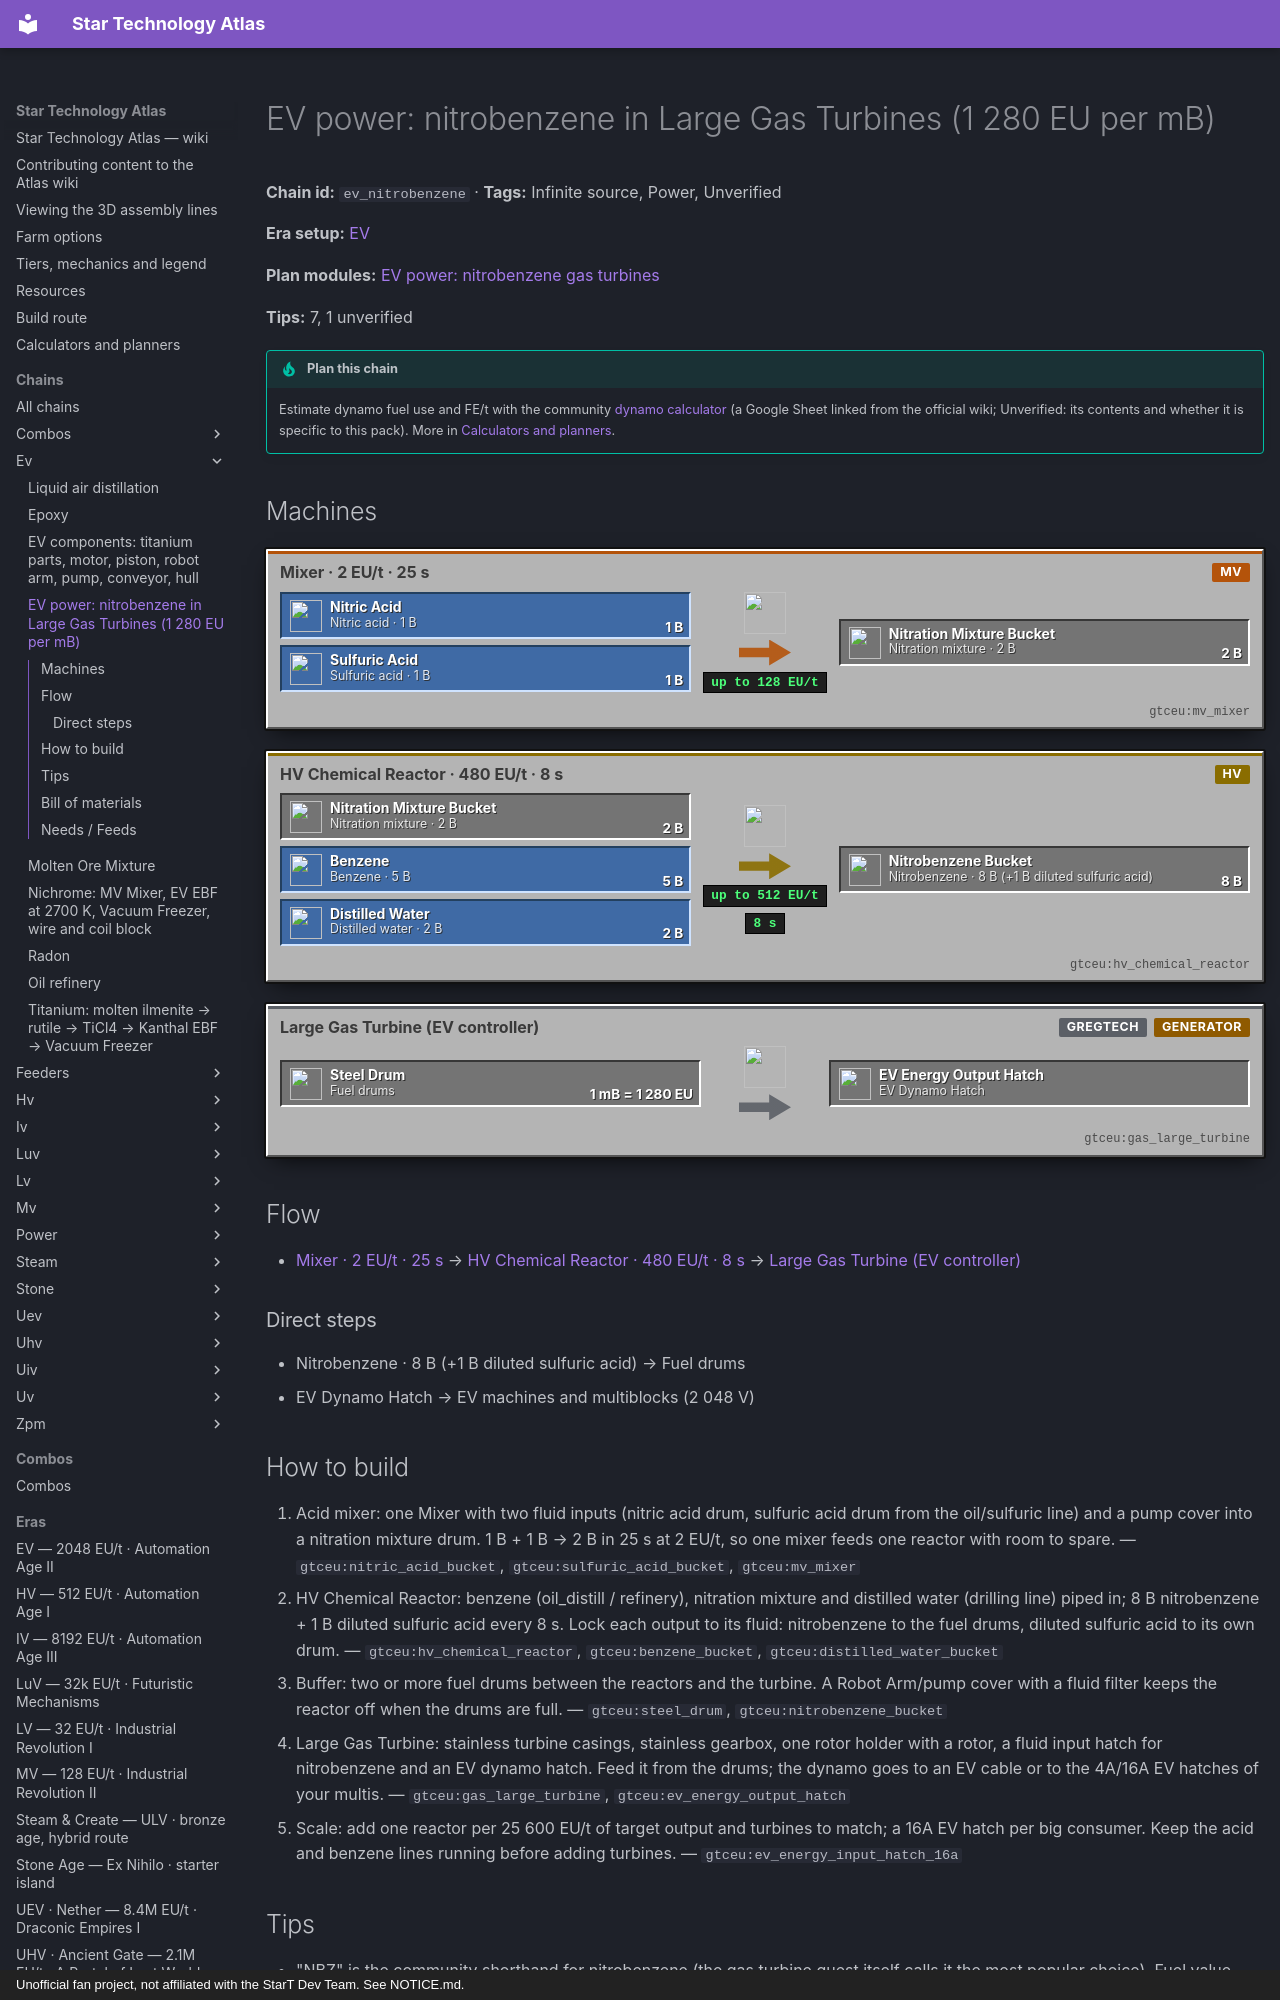

repository: BLGuyDev/StarT-Atlas · page: chains/ev/ev_nitrobenzene/index.html · generator: mkdocs · copyright: Unofficial fan project, not affiliated with the StarT Dev Team. See NOTICE.md.

---
kind: chain
id: ev_nitrobenzene
order: 2280
data:
  t: |-
    EV power: nitrobenzene in Large Gas Turbines (1 280 EU per mB)
  inf: true
  power: true
  "n":
    - [na, "Nitric acid · 1 B", f, "gtceu:nitric_acid_bucket"]
    - [sa, "Sulfuric acid · 1 B", f, "gtceu:sulfuric_acid_bucket"]
    - [mx, "Mixer · 2 EU/t · 25 s", m, "gtceu:mv_mixer"]
    - [nm, "Nitration mixture · 2 B", x, "gtceu:nitration_mixture_bucket"]
    - [bz, "Benzene · 5 B", f, "gtceu:benzene_bucket"]
    - [dw, "Distilled water · 2 B", f, "gtceu:distilled_water_bucket"]
    - [cr, "HV Chemical Reactor · 480 EU/t · 8 s", m, "gtceu:hv_chemical_reactor"]
    - [nb, "Nitrobenzene · 8 B (+1 B diluted sulfuric acid)", x, "gtceu:nitrobenzene_bucket"]
    - [dm, Fuel drums, x, "gtceu:steel_drum"]
    - [lgt, "Large Gas Turbine (EV controller)", p, "gtceu:gas_large_turbine"]
    - [dy, EV Dynamo Hatch, x, "gtceu:ev_energy_output_hatch"]
    - [out, EV machines and multiblocks, o, "gtceu:ev_assembler"]
  e:
    - [na, mx, "1 B"]
    - [sa, mx, "1 B"]
    - [mx, nm, "2 B"]
    - [nm, cr, "2 B"]
    - [bz, cr, "5 B"]
    - [dw, cr, "2 B"]
    - [cr, nb, "8 B / 8 s"]
    - [nb, dm]
    - [dm, lgt, "1 mB = 1 280 EU"]
    - [lgt, dy]
    - [dy, out, "2 048 V"]
  tips:
    - |-
      "NBZ" is the community shorthand for nitrobenzene (the gas turbine quest itself calls it the most popular choice). Fuel value (gtsrc FuelRecipes, no pack override): gas turbine fuel, 1 mB per 40 ticks at 32 EU/t = 1 280 EU per mB, 3.6x benzene (352 EU/mB). It is NOT a combustion fuel: the Large Combustion Engine does not burn it.
    - |-
      Recipes (gtsrc FuelRecipeChains, MixerRecipes): mixer, 1 B nitric acid + 1 B sulfuric acid → 2 B nitration mixture, 500 ticks at 2 EU/t; chemical reactor, 5 B benzene + 2 B nitration mixture + 2 B distilled water → 8 B nitrobenzene + 1 B diluted sulfuric acid, 160 ticks at 480 EU/t (HV). 5 B benzene (1.76 MEU burnt as gas) becomes 8 B nitrobenzene (10.24 MEU): 5.8x the energy.
    - |-
      Sizing: one HV chemical reactor makes 1 B a second = 20 mB/t = 25 600 EU/t of fuel at 100 % efficiency. Example: 240 A of EV (491 520 EU/t) burns 384 mB/t = 7.7 B/s, about 8 reactors.
    - |-
      Controllers (gtsrc MetaTileEntityLoader): Large Gas Turbine = EV hull + 2 EV circuits + 4 stainless steel gears + 2 stainless steel large fluid pipes (stainless turbine casings, stainless gearbox). The Large Combustion Engine needs 1 IV circuit and the Extreme Combustion Engine a LuV circuit, so the gas turbine is the EV option. A turbine rotor holder can never be shared between two turbines.
    - |-
      Alternative for combustion engines: high octane gasoline 3 200 EU/mB (gasoline 1 600): Large Chemical Reactor, 1 920 EU/t, 50 ticks, circuit 24: 20 B gasoline + 2 B octane + 2 B nitrous oxide + 1 B toluene + 1 B ETBE → 32 B. It burns in combustion generators and engines, not in gas turbines.
    - |-
      More EV amps (pack large_energy_hatches.js): EV 4A hatch = EV 1A transformer + EV energy hatch + 2 aluminium quadruple wire + 1 EV voltage coil + 2 titanium plates + 144 mB soldering alloy, 960 EU/t; EV 16A hatch = EV 4A transformer + EV 4A hatch + 2 aluminium quadruple wire + 2 EV voltage coils + 4 titanium plates + 288 mB soldering alloy, 1 440 EU/t, 200 ticks. Both need platinum (transformer cable) and MPIC chips.
    - |-
      Unverified: the nitric acid route in this pack (not traced; the platinum line uses it too), the Large Gas Turbine base output and the rotor to use: read the turbine tooltip. Community reports: 7 of 12 reported setups power EV-IV this way.
  b:
    - ["gtceu:gas_large_turbine", 1]
    - ["gtceu:hv_chemical_reactor", 2]
    - ["gtceu:mv_mixer", 1]
    - ["gtceu:ev_energy_output_hatch", 1]
    - ["gtceu:steel_drum", 4]
    - ["pipez:fluid_pipe", 16]
  how:
    - i: ["gtceu:nitric_acid_bucket", "gtceu:sulfuric_acid_bucket", "gtceu:mv_mixer"]
      t: |-
        Acid mixer: one Mixer with two fluid inputs (nitric acid drum, sulfuric acid drum from the oil/sulfuric line) and a pump cover into a nitration mixture drum. 1 B + 1 B → 2 B in 25 s at 2 EU/t, so one mixer feeds one reactor with room to spare.
    - i: ["gtceu:hv_chemical_reactor", "gtceu:benzene_bucket", "gtceu:distilled_water_bucket"]
      t: |-
        HV Chemical Reactor: benzene (oil_distill / refinery), nitration mixture and distilled water (drilling line) piped in; 8 B nitrobenzene + 1 B diluted sulfuric acid every 8 s. Lock each output to its fluid: nitrobenzene to the fuel drums, diluted sulfuric acid to its own drum.
    - i: ["gtceu:steel_drum", "gtceu:nitrobenzene_bucket"]
      t: |-
        Buffer: two or more fuel drums between the reactors and the turbine. A Robot Arm/pump cover with a fluid filter keeps the reactor off when the drums are full.
    - i: ["gtceu:gas_large_turbine", "gtceu:ev_energy_output_hatch"]
      t: |-
        Large Gas Turbine: stainless turbine casings, stainless gearbox, one rotor holder with a rotor, a fluid input hatch for nitrobenzene and an EV dynamo hatch. Feed it from the drums; the dynamo goes to an EV cable or to the 4A/16A EV hatches of your multis.
    - i: ["gtceu:ev_energy_input_hatch_16a"]
      t: |-
        Scale: add one reactor per 25 600 EU/t of target output and turbines to match; a 16A EV hatch per big consumer. Keep the acid and benzene lines running before adding turbines.
---
# EV power: nitrobenzene in Large Gas Turbines (1 280 EU per mB)

<!-- Generated from the front matter by tools/refresh_body.js. Edit the front matter, not this text. -->

**Chain id:** `ev_nitrobenzene` · **Tags:** Infinite source, Power, Unverified

**Era setup:** [EV](../../eras/ev.md)

**Plan modules:** [EV power: nitrobenzene gas turbines](../../plan/p9.md#evpower)

**Tips:** 7, 1 unverified

!!! tip "Plan this chain"

    Estimate dynamo fuel use and FE/t with the community [dynamo calculator](https://docs.google.com/spreadsheets/d/1n_muSKYPbVeTxJMGTGKpWlGKDjqaXruxRV3P3R-xkLA/edit?gid=616691493#gid=616691493) (a Google Sheet linked from the official wiki; Unverified: its contents and whether it is specific to this pack). More in [Calculators and planners](../../tools.md).
